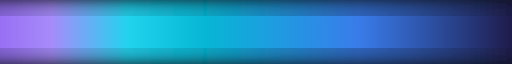
t = 0.00 s
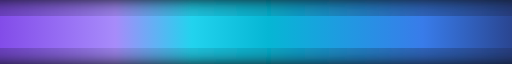
t = 0.63 s
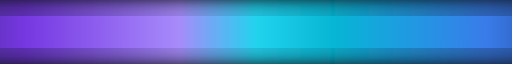
t = 1.25 s
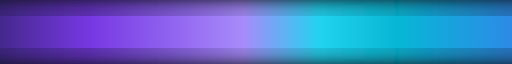
t = 1.88 s

The animated SVG that drew these frames (rendered in a browser with its animation timeline set to each time). Animation: 2 SMIL elements (animate=2); one cycle of 2.50 s, repeats indefinitely.

<svg xmlns="http://www.w3.org/2000/svg" viewBox="0 0 800 4" width="100%" height="4" preserveAspectRatio="none">
  <defs>
    <linearGradient id="travel" x1="0%" y1="0%" x2="100%" y2="0%">
      <stop offset="0%" style="stop-color:#1e1b4b"/>
      <stop offset="20%" style="stop-color:#7c3aed;stop-opacity:0.8"/>
      <stop offset="40%" style="stop-color:#a78bfa;stop-opacity:1"/>
      <stop offset="50%" style="stop-color:#22d3ee;stop-opacity:1"/>
      <stop offset="60%" style="stop-color:#06b6d4;stop-opacity:1"/>
      <stop offset="80%" style="stop-color:#3b82f6;stop-opacity:0.8"/>
      <stop offset="100%" style="stop-color:#1e1b4b"/>
    </linearGradient>
    <filter id="blur">
      <feGaussianBlur in="SourceGraphic" stdDeviation="0.5"/>
    </filter>
    <clipPath id="clip"><rect width="800" height="4"/></clipPath>
  </defs>
  <rect width="800" height="4" fill="#0d1117"/>
  <g clip-path="url(#clip)">
    <rect width="1200" height="4" fill="url(#travel)" filter="url(#blur)" opacity="0.9">
      <animate attributeName="x" values="-400;0" dur="2.5s" repeatCount="indefinite"/>
    </rect>
    <rect width="1200" height="2" y="1" fill="url(#travel)">
      <animate attributeName="x" values="-400;0" dur="2.5s" repeatCount="indefinite"/>
    </rect>
  </g>
</svg>
